Photos from the image-classification dataset "Tea_Leaf_Disease_Dataset" in the GitHub repository Balasubramaniam077/Tea_Leaf_Disease_Dataset. Its 3 classes are: Disease, Healthy, healthy.

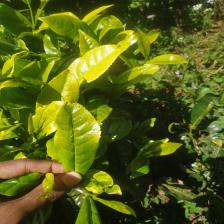
Label: healthy

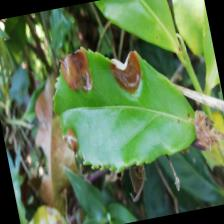
Label: Disease

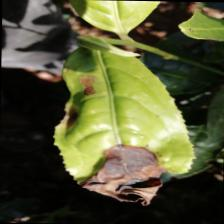
Label: Disease

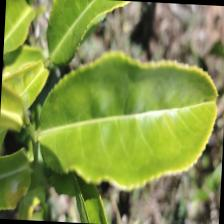
Label: healthy

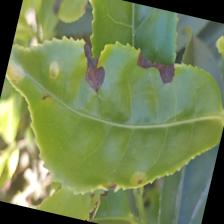
Label: Disease

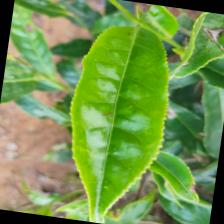
Label: Healthy
